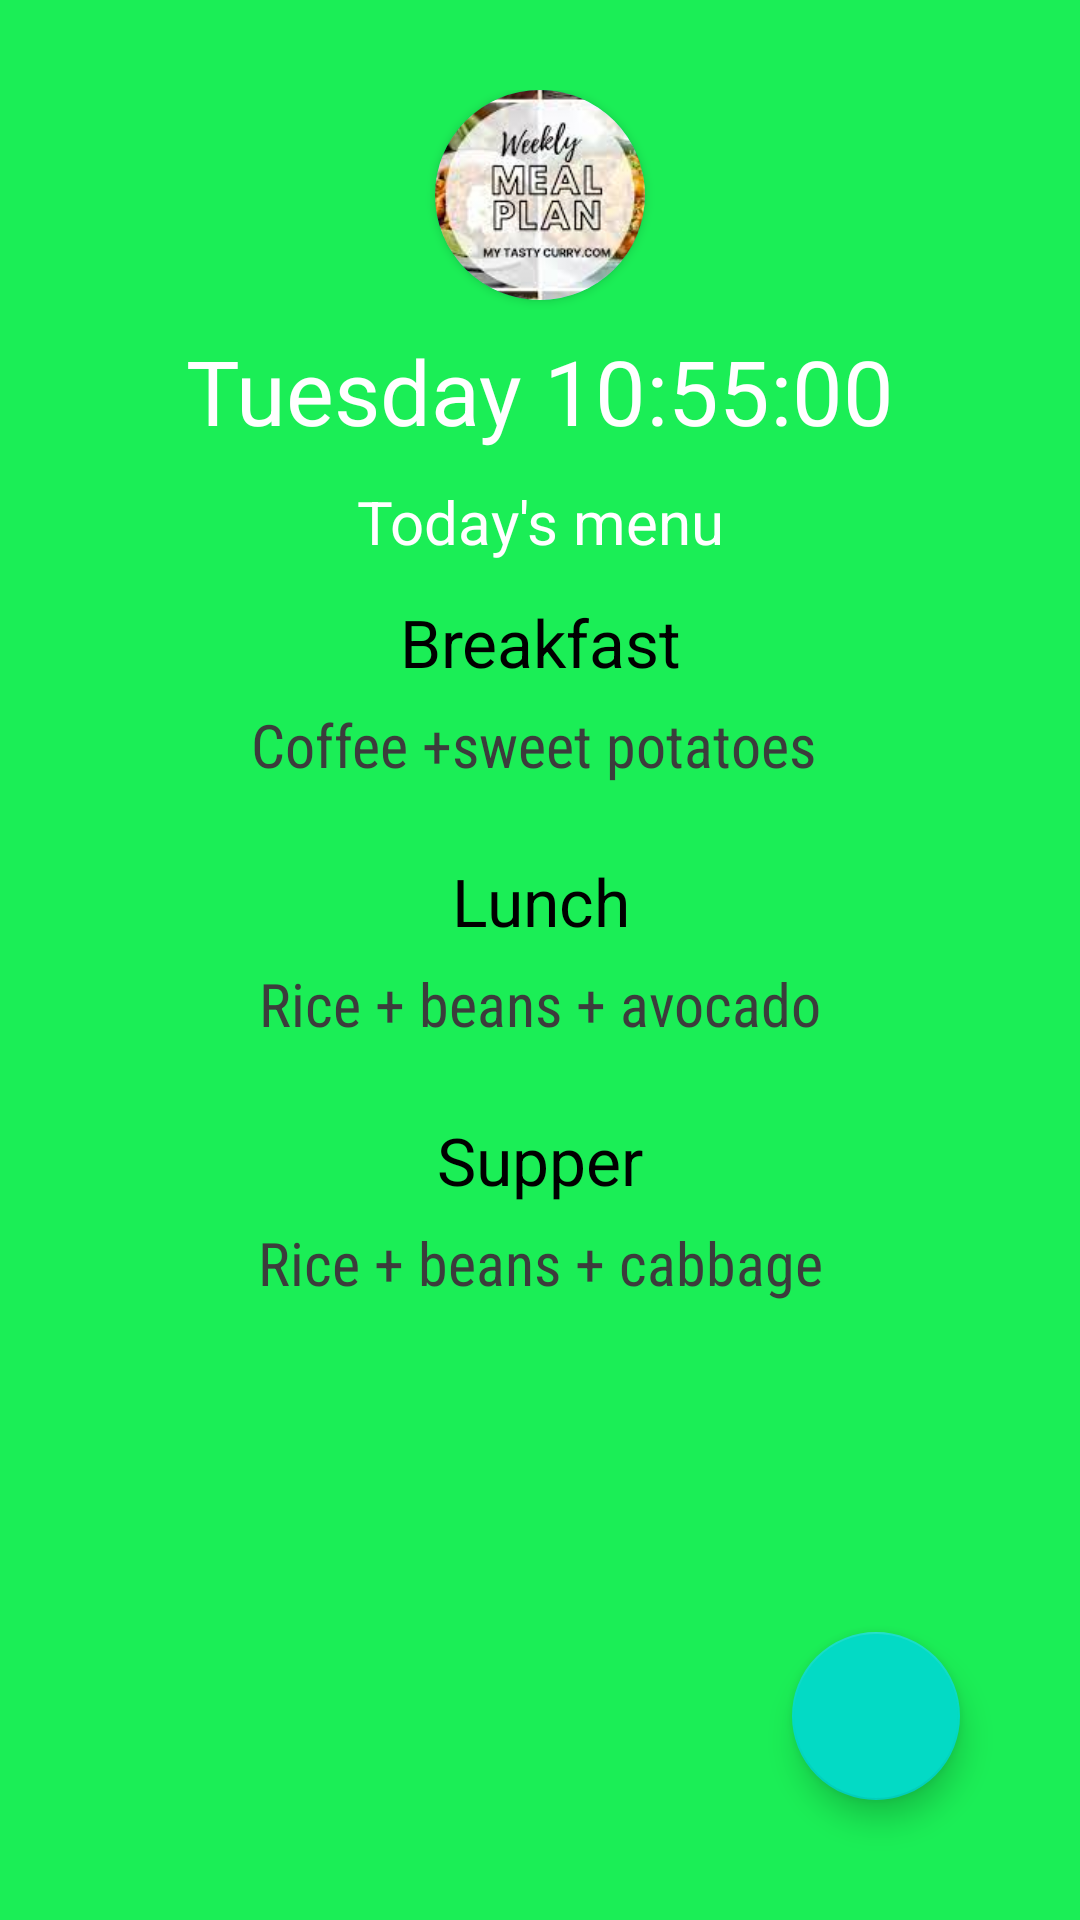

This screen was rendered from an Android layout file. Write that file and the resources it references.
<!-- AndroidManifest.xml: application theme Theme.MenuApp -->
<!-- res/layout/fragment_home.xml -->
<?xml version="1.0" encoding="utf-8"?>
<FrameLayout xmlns:android="http://schemas.android.com/apk/res/android"
    xmlns:tools="http://schemas.android.com/tools"
    android:layout_width="match_parent"
    android:layout_height="match_parent"
    xmlns:app="http://schemas.android.com/apk/res-auto"
    android:background="@color/darkGreen"
    tools:context=".HomeFragment"
    tools:ignore="HardCodedText"
    >

    <LinearLayout
        android:layout_width="match_parent"
        android:layout_height="match_parent"
        android:orientation="vertical"
        android:paddingVertical="30dp"

        >
        <androidx.cardview.widget.CardView
            android:layout_width="70dp"
            android:layout_height="70dp"
            android:layout_gravity="center_horizontal"
            app:cardCornerRadius="40dp"
            android:backgroundTint="@color/lightGreen"
            android:elevation="@dimen/cardview_default_elevation"
            >
            <ImageView
                android:layout_width="match_parent"
                android:layout_height="match_parent"
                android:src="@drawable/weeklymenu"
                android:scaleType="centerCrop"
                android:contentDescription="logo"
                />
        </androidx.cardview.widget.CardView>
        <TextView
            android:layout_width="match_parent"
            android:layout_height="wrap_content"
            android:text="Tuesday 10:55:00"
            android:textColor="@color/white"
            android:textSize="30sp"
            android:paddingVertical="10dp"
            android:gravity="center"
            android:id="@+id/current_time"
            />

        <TextView
            android:layout_width="match_parent"
            android:layout_height="wrap_content"
            android:text="Today's menu"
            android:textColor="@color/white"
            android:textSize="20sp"
            android:gravity="center"
            android:id="@+id/day"
            />
        <LinearLayout
            android:layout_width="match_parent"
            android:layout_height="wrap_content"
            android:paddingVertical="12dp"
            android:orientation="vertical">
            <TextView
                android:layout_width="match_parent"
                android:layout_height="wrap_content"
                android:text="Breakfast"
                android:textSize="22sp"
                android:textColor="@color/black"
                android:gravity="center"
                android:layout_marginBottom="6dp"

                />
            <TextView
                android:layout_width="match_parent"
                android:layout_height="wrap_content"
                android:id="@+id/breakfast"
                android:text="Coffee +sweet potatoes "
                android:textSize="20sp"
                android:fontFamily="sans-serif-condensed"
                android:textColor="#3C3C3C"
                android:gravity="center"
                />

        </LinearLayout>

        <LinearLayout
            android:layout_width="match_parent"
            android:layout_height="wrap_content"
            android:paddingVertical="12dp"
            android:orientation="vertical">
            <TextView
                android:layout_width="match_parent"
                android:layout_height="wrap_content"
                android:text="Lunch"
                android:textSize="22sp"
                android:textColor="@color/black"
                android:gravity="center"

                android:layout_marginBottom="6dp"

                />
            <TextView
                android:layout_width="match_parent"
                android:layout_height="wrap_content"
                android:text="Rice + beans + avocado"
                android:textSize="20sp"
                android:id="@+id/lunch"
                android:fontFamily="sans-serif-condensed"
                android:textColor="#3C3C3C"
                android:gravity="center"
                />

        </LinearLayout>

        <LinearLayout
            android:layout_width="match_parent"
            android:layout_height="wrap_content"
            android:orientation="vertical"
            android:paddingVertical="12dp"

            >
            <TextView
                android:layout_width="match_parent"
                android:layout_height="wrap_content"
                android:text="Supper"
                android:textSize="22sp"
                android:textColor="@color/black"
                android:gravity="center"
                android:layout_marginBottom="6dp"

                />
            <TextView
                android:layout_width="match_parent"
                android:layout_height="wrap_content"
                android:id="@+id/supper"
                android:text="Rice + beans + cabbage"
                android:textSize="20sp"
                android:fontFamily="sans-serif-condensed"
                android:textColor="#3C3C3C"
                android:gravity="center"
                />

        </LinearLayout>
    </LinearLayout>

    <com.google.android.material.floatingactionbutton.FloatingActionButton
        android:layout_width="wrap_content"
        android:layout_height="wrap_content"
        android:layout_gravity="end|bottom"
        android:layout_margin="40dp"
        android:src="@drawable/ic_baseline_edit_24"
        android:clickable="true"
        android:focusable="true"
        android:id="@+id/editMenu"
        android:contentDescription="Edit menu"
        android:background="?attr/selectableItemBackgroundBorderless"
        />

</FrameLayout>
<!-- resources referenced by this layout -->
<resources>
  <color name="black">#FF000000</color>
  <color name="darkGreen">#1bee56</color>
  <color name="lightGreen">#0de4da</color>
  <color name="white">#FFFFFFFF</color>
  <!-- drawable weeklymenu: jpg bitmap (drawable, 14024 bytes) -->
  <style name="Theme.MenuApp" parent="Theme.MaterialComponents.DayNight.DarkActionBar">
          
          <item name="colorPrimary">@color/purple_500</item>
          <item name="colorPrimaryVariant">@color/purple_700</item>
          <item name="colorOnPrimary">@color/white</item>
          
          <item name="colorSecondary">@color/teal_200</item>
          <item name="colorSecondaryVariant">@color/teal_700</item>
          <item name="colorOnSecondary">@color/black</item>
          
          <item name="android:statusBarColor" tools:targetApi="l">?attr/colorPrimaryVariant</item>
          
      </style>
  <color name="purple_500">#FF6200EE</color>
  <color name="purple_700">#FF3700B3</color>
  <color name="teal_200">#FF03DAC5</color>
  <color name="teal_700">#FF018786</color>
</resources>
